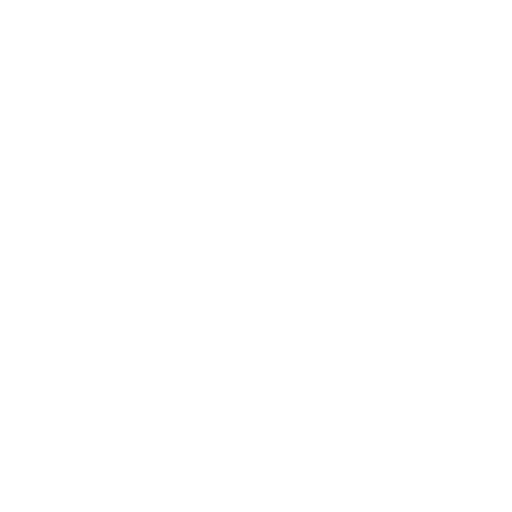
t = 0.00 s
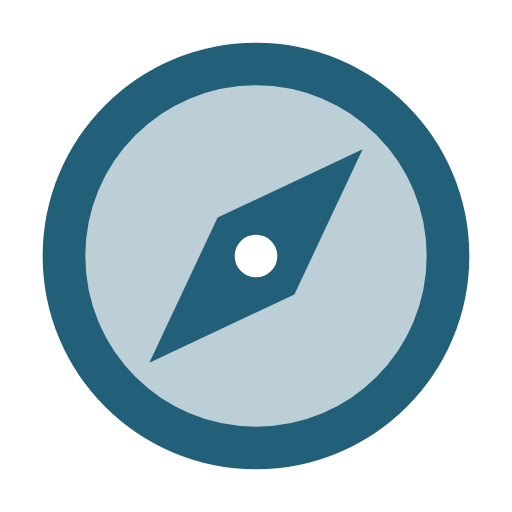
t = 1.85 s
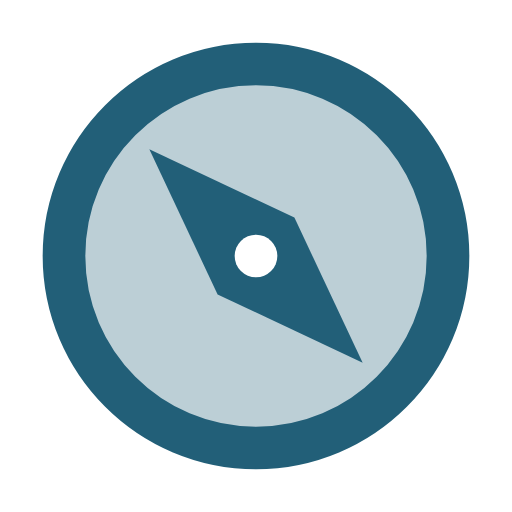
t = 3.80 s
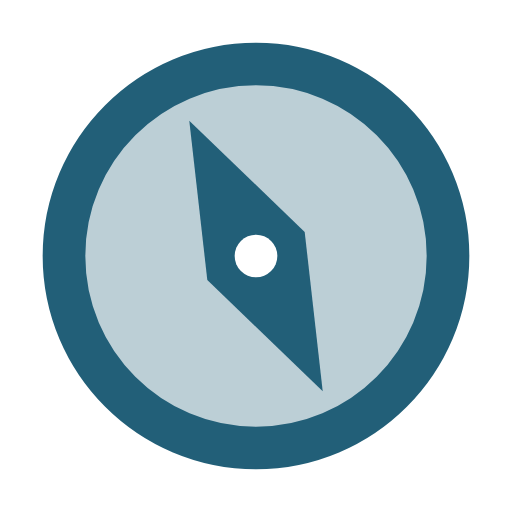
t = 5.75 s
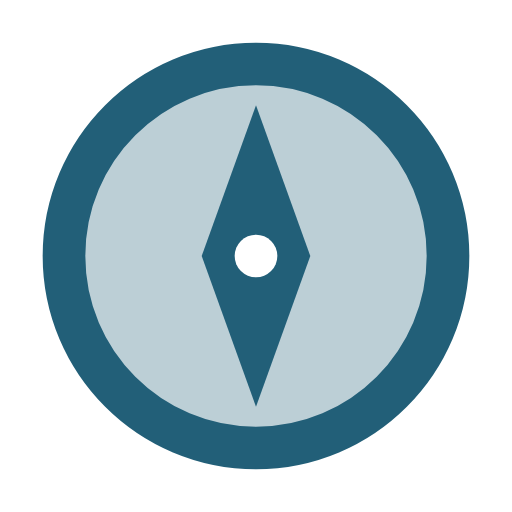
t = 7.55 s
t = 9.50 s: frame unchanged from t = 1.85 s, image omitted

The animated SVG that drew these frames (rendered in a browser with its animation timeline set to each time). Animation: 6 SMIL elements (animate=4,animateTransform=1,set=1); one cycle of 9.50 s, repeats indefinitely.

<svg xmlns="http://www.w3.org/2000/svg" width="1em" height="1em" viewBox="0 0 24 24"><mask id="lineMdCompassTwotoneLoop0"><path fill="#fff" fill-opacity="0" stroke="#fff" stroke-dasharray="60" stroke-dashoffset="60" stroke-linecap="round" stroke-width="2" d="M12 3C16.9706 3 21 7.02944 21 12C21 16.9706 16.9706 21 12 21C7.02944 21 3 16.9706 3 12C3 7.02944 7.02944 3 12 3Z"><animate fill="freeze" attributeName="stroke-dashoffset" dur="0.5s" values="60;0"/><animate fill="freeze" attributeName="fill-opacity" begin="0.5s" dur="0.15s" values="0;0.3"/></path><path fill="#fff" d="M11 11L12 12L13 13L12 12z"><set attributeName="opacity" begin="0.6s" to="1"/><animate fill="freeze" attributeName="d" begin="0.6s" dur="0.3s" values="M11 11L12 12L13 13L12 12z;M10.2 10.2L17 7L13.8 13.8L7 17z"/><animateTransform attributeName="transform" begin="0.5s" dur="9s" repeatCount="indefinite" type="rotate" values="-180 12 12;0 12 12;0 12 12;0 12 12;0 12 12;270 12 12;-90 12 12;0 12 12;-180 12 12;-35 12 12;-40 12 12;-45 12 12;-45 12 12;-110 12 12;-135 12 12;-180 12 12"/></path><circle cx="12" cy="12" r="1" fill-opacity="0"><animate fill="freeze" attributeName="fill-opacity" begin="0.8s" dur="0.3s" values="0;1"/></circle></mask><rect width="24" height="24" fill="#225f78" mask="url(#lineMdCompassTwotoneLoop0)"/></svg>